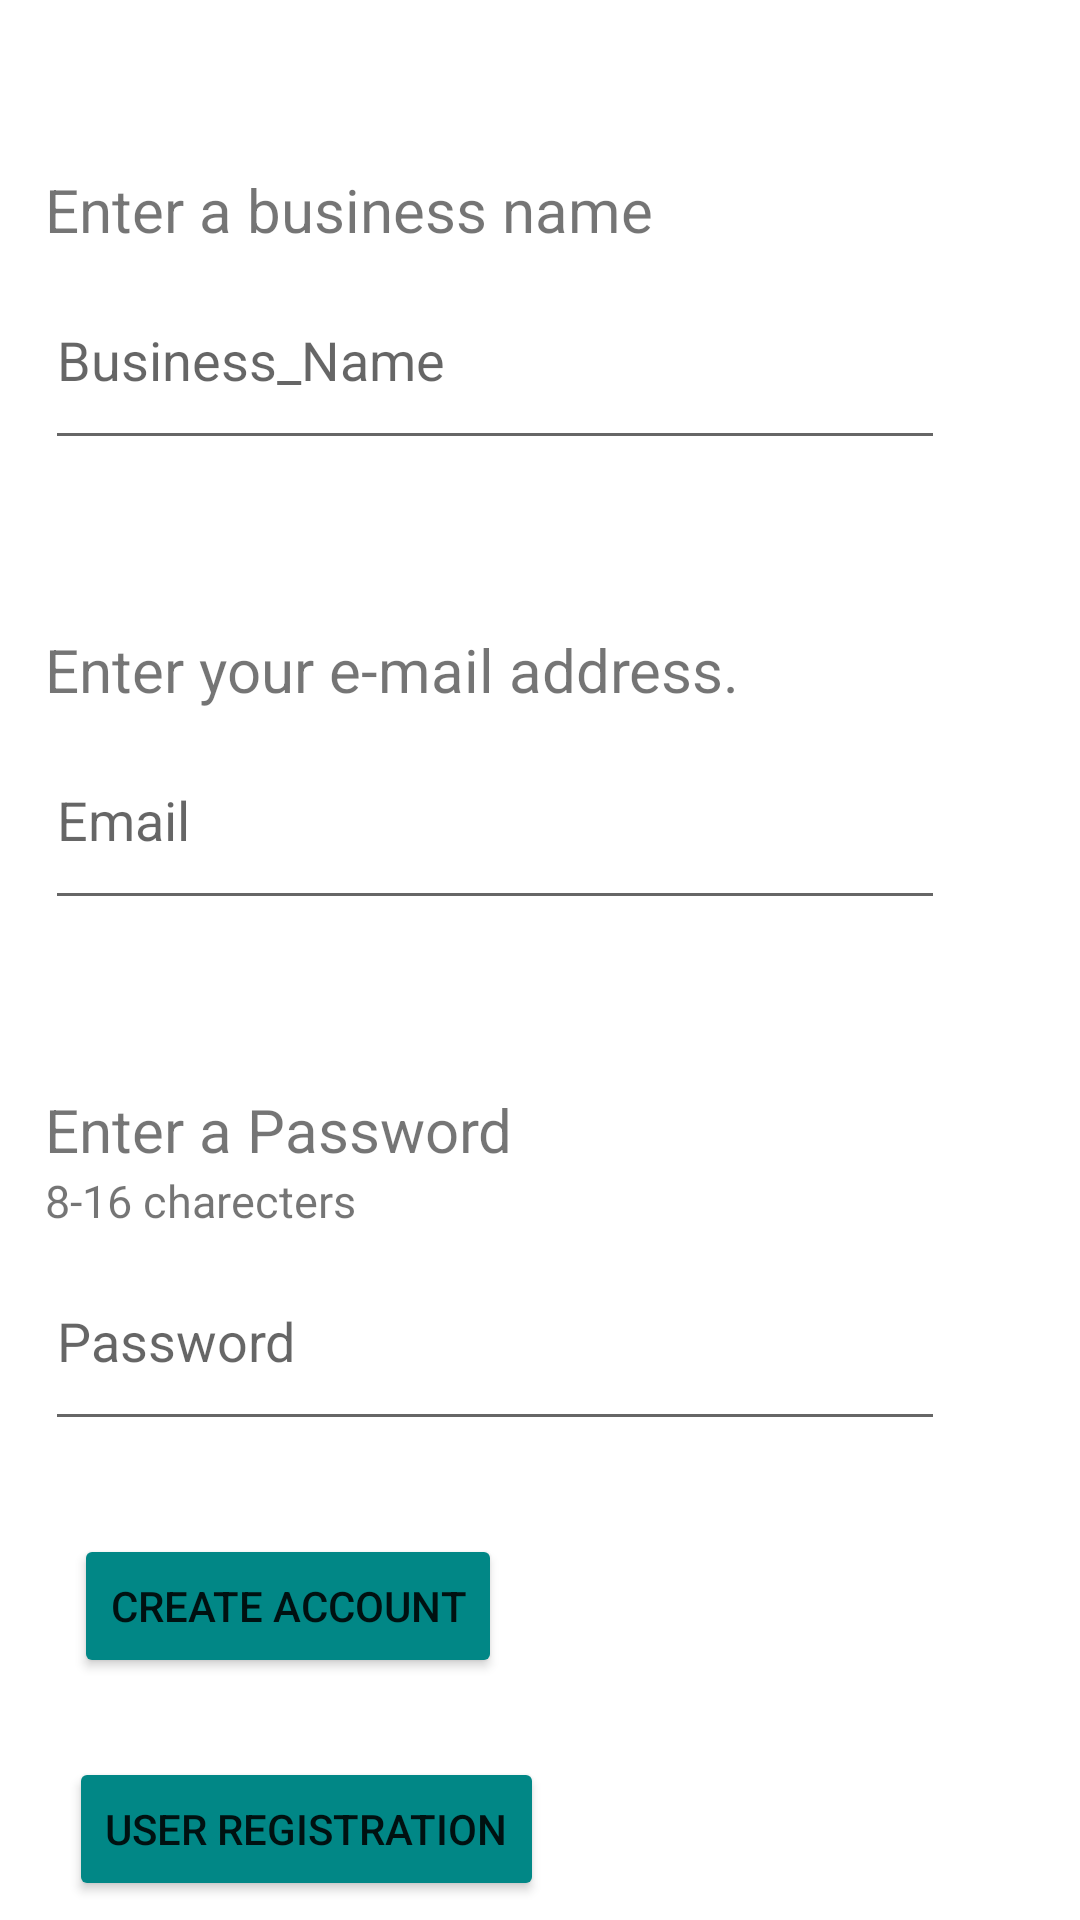

Here is an Android app screen rendered from its layout file. Give the layout XML and the strings, colors and styles it references.
<!-- AndroidManifest.xml: application theme Theme.TimShare -->
<!-- res/layout/activity_business_sign_up.xml -->
<?xml version="1.0" encoding="utf-8"?>
<androidx.constraintlayout.widget.ConstraintLayout xmlns:android="http://schemas.android.com/apk/res/android"
    xmlns:app="http://schemas.android.com/apk/res-auto"
    xmlns:tools="http://schemas.android.com/tools"
    android:layout_width="match_parent"
    android:layout_height="match_parent"
    tools:context=".BusinessSignUp">



    <LinearLayout
        android:id="@+id/Name_block"
        android:layout_width="wrap_content"
        android:layout_height="wrap_content"
        android:orientation="vertical"
        android:layout_marginTop="50dp"
        app:layout_constraintBottom_toTopOf="@id/Email_block"
        app:layout_constraintEnd_toEndOf="parent"
        app:layout_constraintHorizontal_bias="0.25"
        app:layout_constraintStart_toStartOf="parent"
        app:layout_constraintTop_toTopOf="parent">

        <TextView
            android:id="@+id/Name_Text"
            android:layout_width="wrap_content"
            android:layout_height="wrap_content"
            android:text="Enter a business name"
            android:textSize="20dp" />

        <com.google.android.material.textfield.TextInputEditText
            android:id="@+id/User_Name_Entry"
            android:layout_width="300dp"
            android:layout_height="70dp"
            android:hint="Business_Name" />
    </LinearLayout>

    <LinearLayout
        android:id="@+id/Email_block"
        android:layout_width="wrap_content"
        android:layout_height="wrap_content"
        android:orientation="vertical"
        android:layout_marginTop="50dp"
        app:layout_constraintBottom_toTopOf="@id/Password_Block"
        app:layout_constraintEnd_toEndOf="parent"
        app:layout_constraintHorizontal_bias="0.25"
        app:layout_constraintStart_toStartOf="parent"
        app:layout_constraintTop_toBottomOf="@id/Name_block">

        <TextView
            android:id="@+id/Email_Text"
            android:layout_width="wrap_content"
            android:layout_height="wrap_content"
            android:text="Enter your e-mail address."
            android:textSize="20dp" />

        <com.google.android.material.textfield.TextInputEditText
            android:id="@+id/Email_Entry"
            android:layout_width="300dp"
            android:layout_height="70dp"
            android:hint="Email" />
    </LinearLayout>

    <LinearLayout
        android:id="@+id/Password_Block"
        android:layout_width="wrap_content"
        android:layout_height="wrap_content"
        android:orientation="vertical"
        android:layout_marginTop="50dp"
        app:layout_constraintBottom_toTopOf="@id/confirm_button"
        app:layout_constraintEnd_toEndOf="parent"
        app:layout_constraintHorizontal_bias="0.25"
        app:layout_constraintStart_toStartOf="parent"
        app:layout_constraintTop_toBottomOf="@id/Email_block">

        <TextView
            android:id="@+id/Password_Text"
            android:layout_width="wrap_content"
            android:layout_height="wrap_content"
            android:text="Enter a Password"
            android:textSize="20dp" />

        <TextView
            android:id="@+id/Password_define_Text"
            android:layout_width="wrap_content"
            android:layout_height="wrap_content"
            android:text="8-16 charecters"
            android:textSize="15dp" />

        <EditText
            android:id="@+id/Password_Entry"
            android:layout_width="300dp"
            android:layout_height="70dp"
            android:ems="10"
            android:hint="Password"
            android:inputType="textPassword" />
    </LinearLayout>


    <Button
        android:id="@+id/confirm_button"
        android:layout_width="wrap_content"
        android:layout_height="wrap_content"
        android:layout_marginTop="25dp"
        android:backgroundTint="@color/teal_700"
        android:text="Create account"
        app:layout_constraintBottom_toTopOf="@id/button"
        app:layout_constraintEnd_toEndOf="parent"
        app:layout_constraintHorizontal_bias="0.114"
        app:layout_constraintStart_toStartOf="parent"
        app:layout_constraintTop_toBottomOf="@id/Password_Block" />

    <Button
        android:id="@+id/button"
        android:layout_width="wrap_content"
        android:layout_height="wrap_content"
        android:layout_marginTop="20dp"
        android:backgroundTint="@color/teal_700"
        android:text="User registration"
        app:layout_constraintBottom_toBottomOf="parent"
        app:layout_constraintEnd_toEndOf="parent"
        app:layout_constraintHorizontal_bias="0.114"
        app:layout_constraintStart_toStartOf="parent"
        app:layout_constraintTop_toBottomOf="@id/confirm_button" />


</androidx.constraintlayout.widget.ConstraintLayout>
<!-- resources referenced by this layout -->
<resources>
  <color name="teal_700">#FF018786</color>
  <style name="Theme.TimShare" parent="Theme.MaterialComponents.DayNight.DarkActionBar">
          
          <item name="colorPrimary">@color/purple_500</item>
          <item name="colorPrimaryVariant">@color/purple_700</item>
          <item name="colorOnPrimary">@color/white</item>
          
          <item name="colorSecondary">@color/teal_200</item>
          <item name="colorSecondaryVariant">@color/teal_700</item>
          <item name="colorOnSecondary">@color/black</item>
          
          <item name="android:statusBarColor" tools:targetApi="l">?attr/colorPrimaryVariant</item>
          
      </style>
  <color name="purple_500">#FF6200EE</color>
  <color name="purple_700">#FF3700B3</color>
  <color name="white">#FFFFFFFF</color>
  <color name="teal_200">#FF03DAC5</color>
  <color name="black">#FF000000</color>
</resources>
